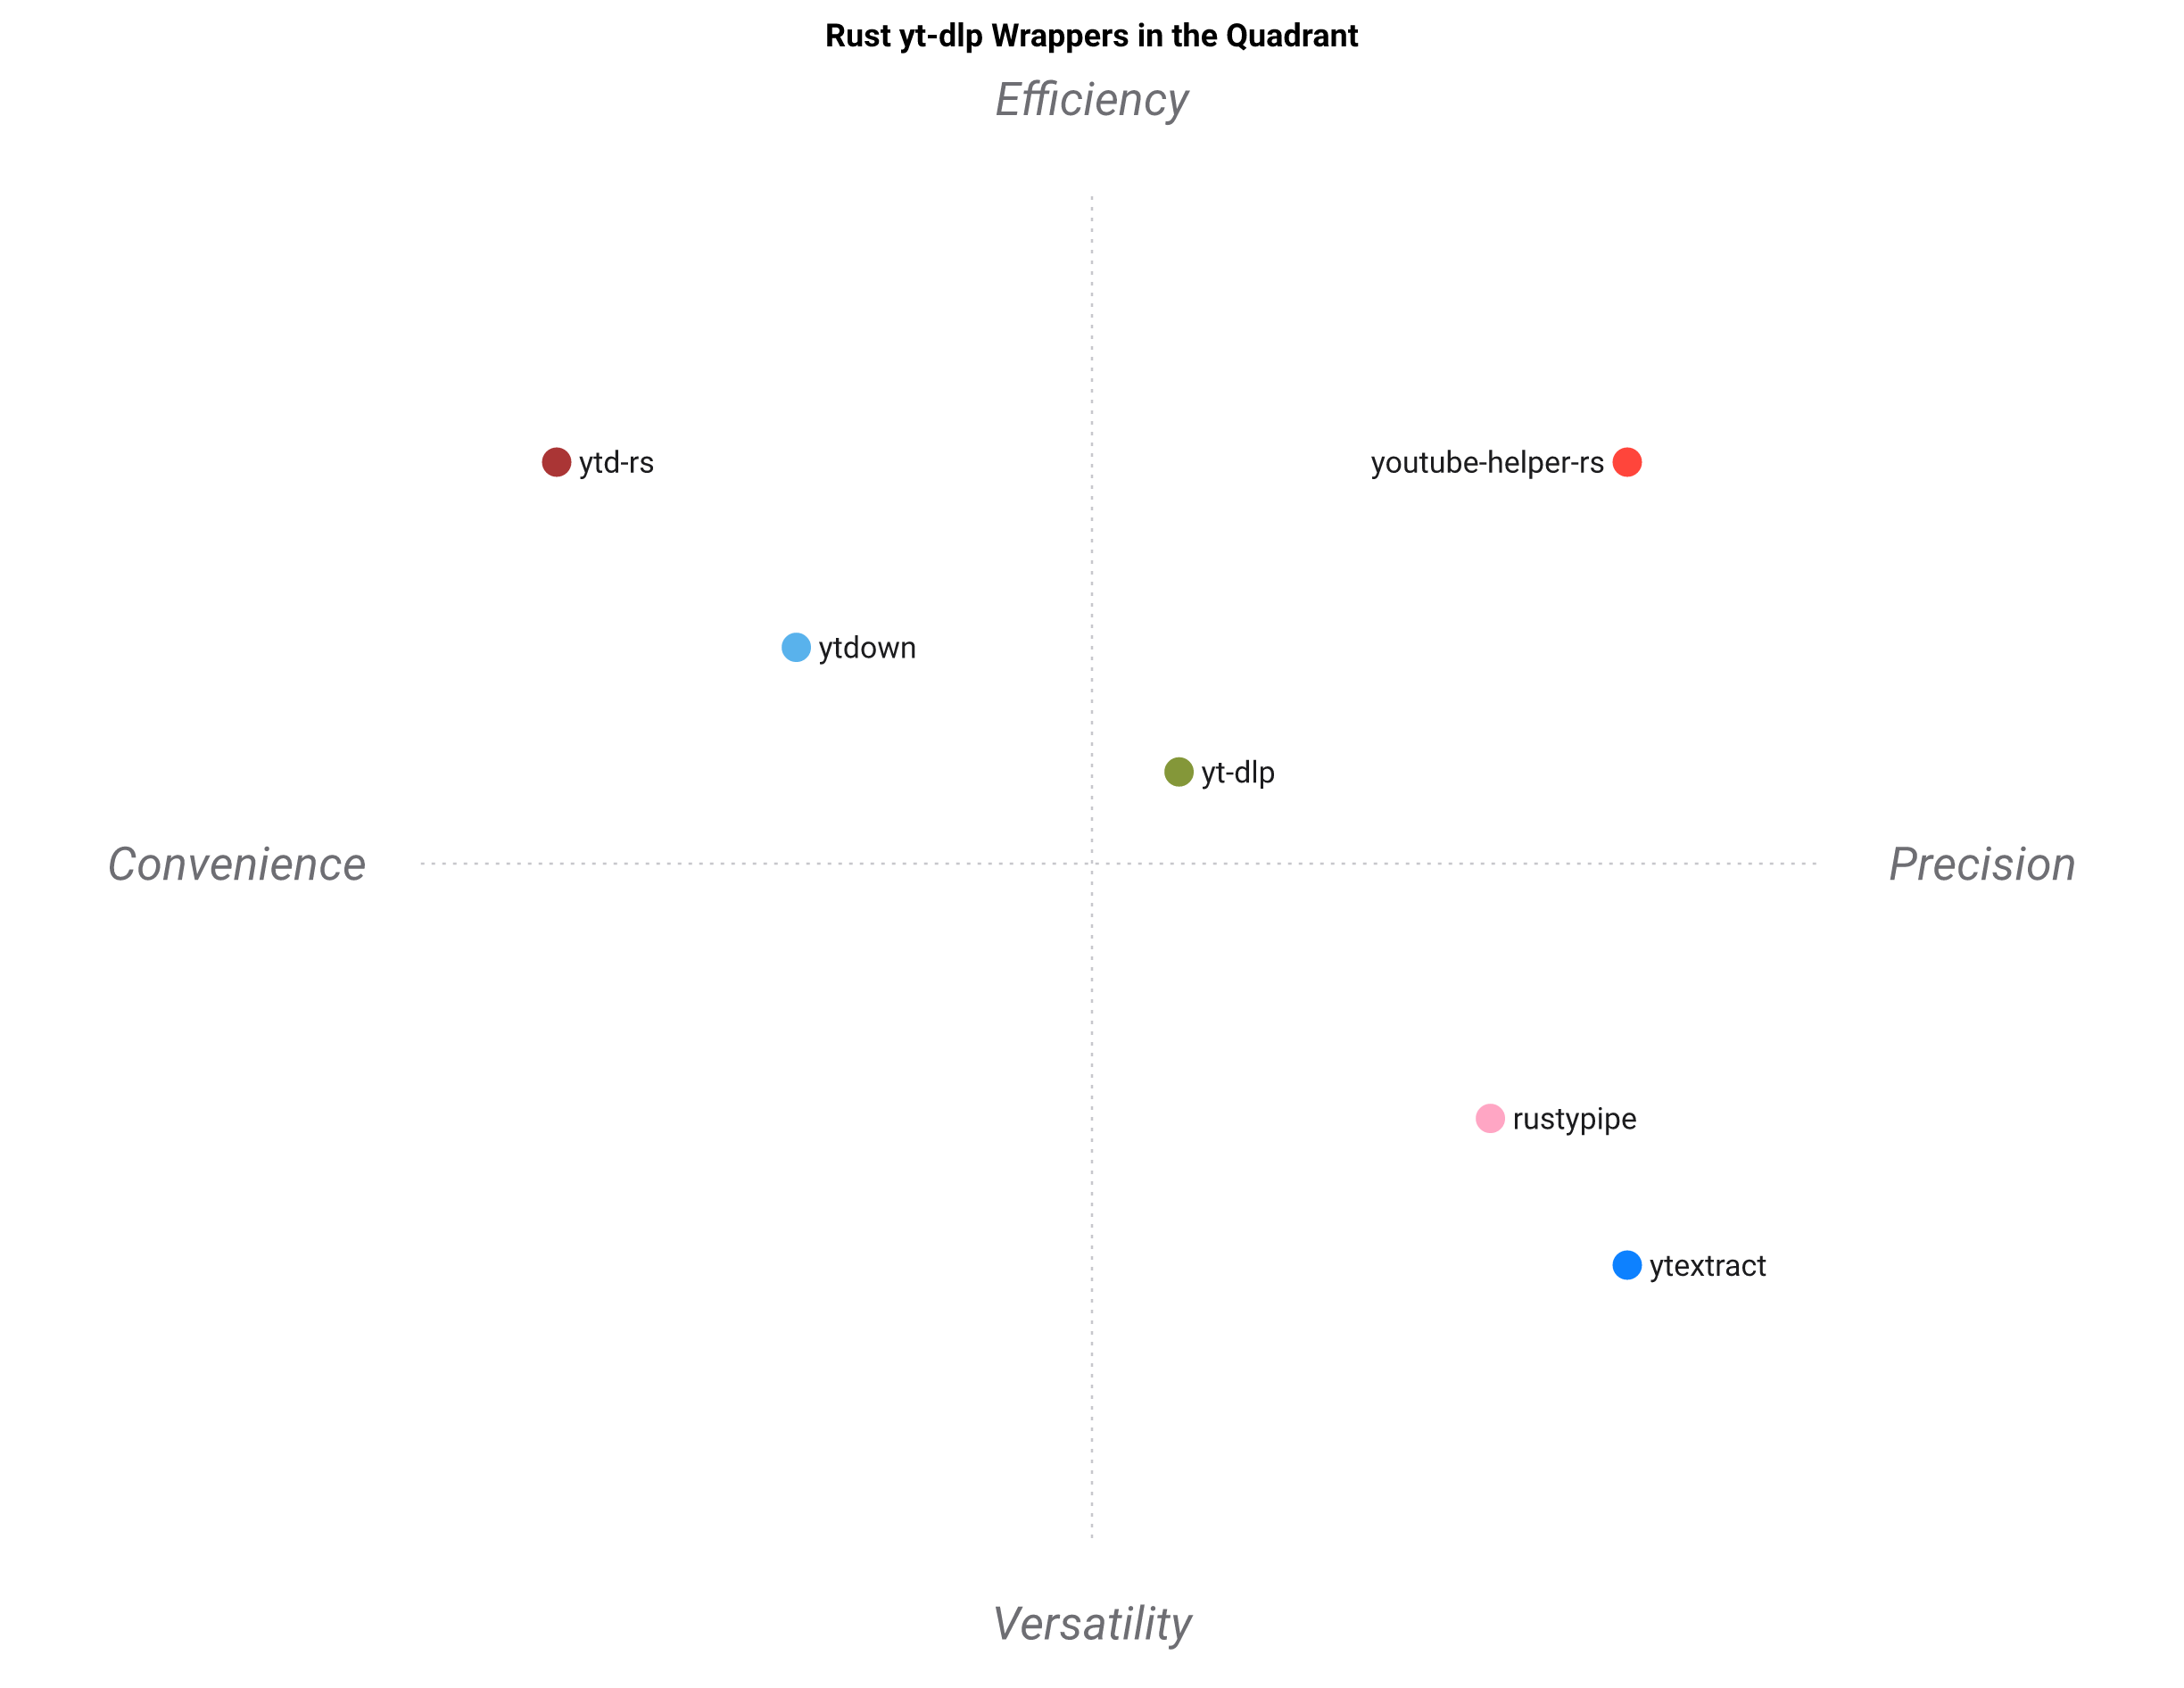

The data file committed next to this chart (first rows):
Rust yt-dlp Wrappers, Metadata, Audio download, Video download, Playlist support, Live stream resolve, Binary provisioning, Sync (no forced runtime), Typed errors
youtube-helper-rs, 5, 5, 1, 1, 5, 5, 5, 5
yt-dlp, 5, 5, 5, 3, 2, 5, 1, 3
ytd-rs, 3, 5, 4, 3, 2, 1, 1, 3
rustypipe, 5, 3, 3, 5, 2, 5, 1, 4
ytextract, 5, 1, 1, 3, 1, 5, 1, 3
ytdown, 4, 4, 4, 3, 2, 2, 2, 2
